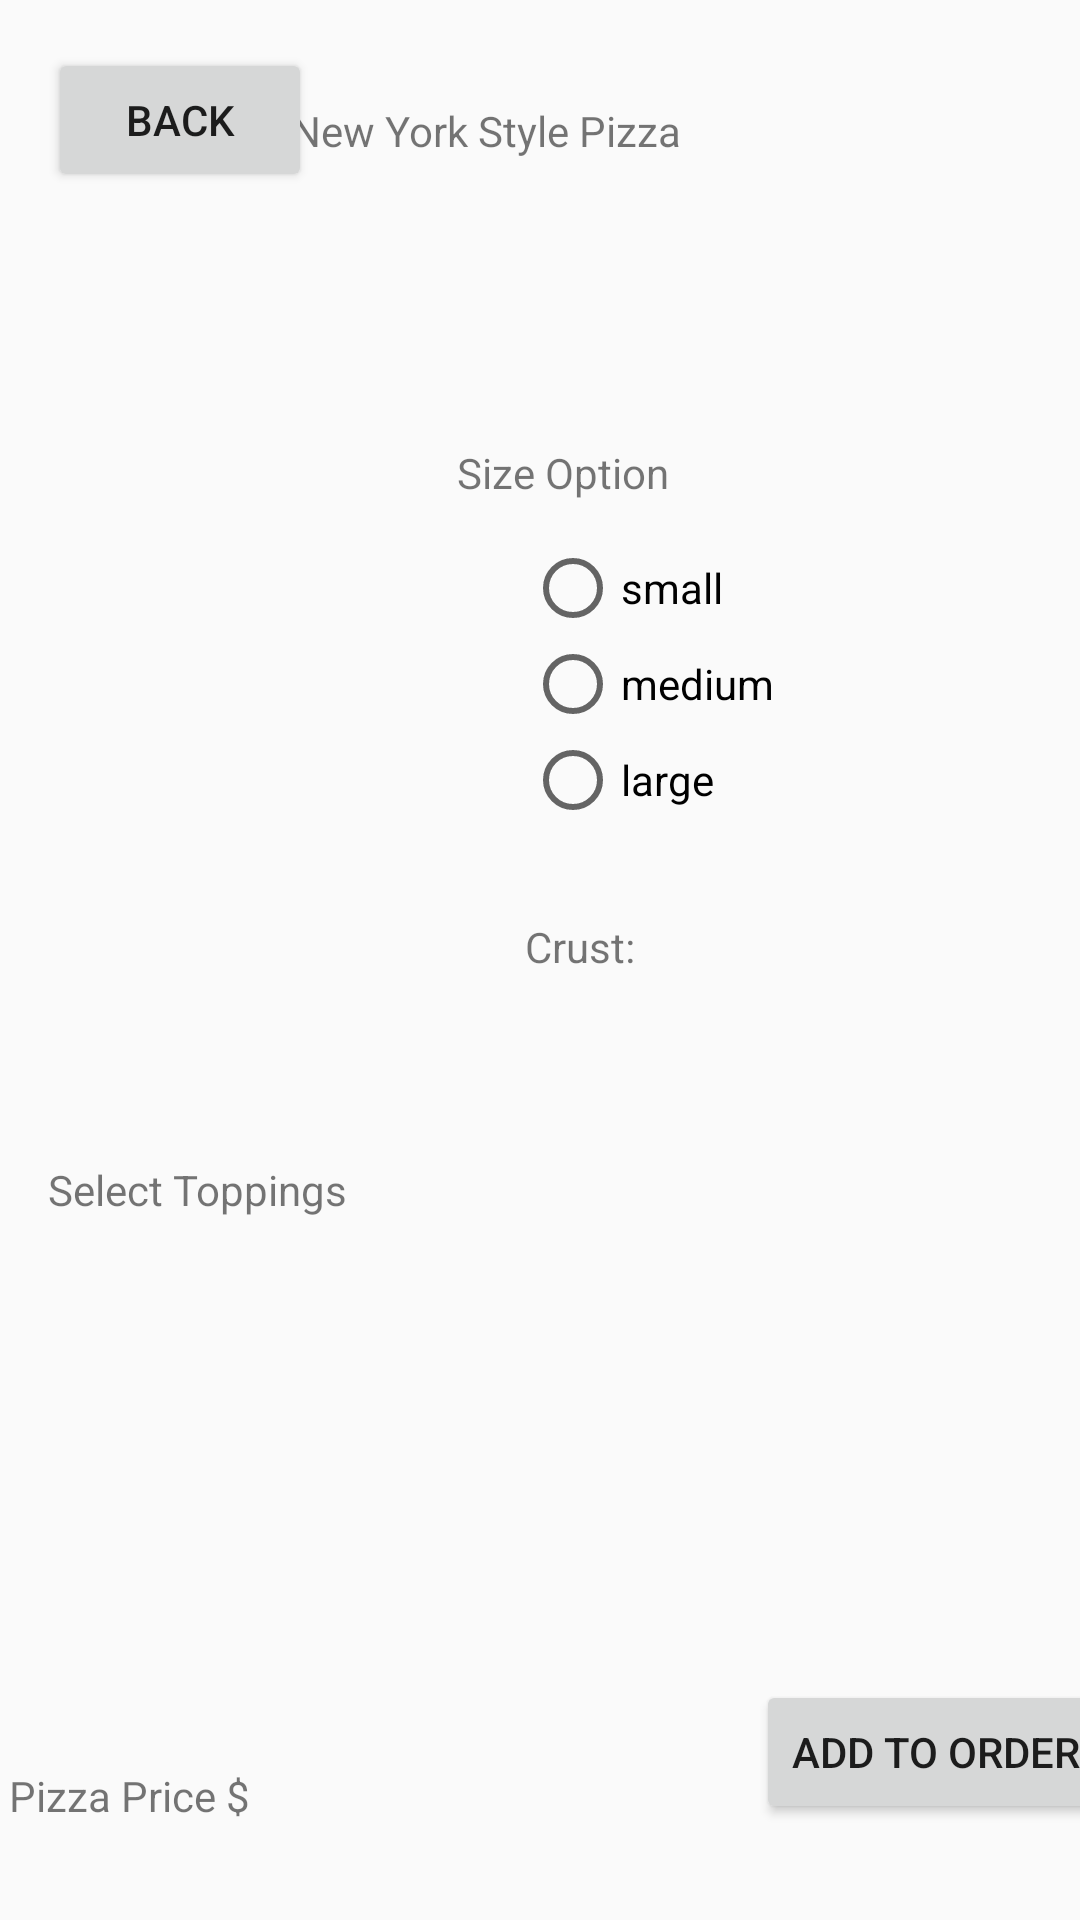

Reconstruct the res/layout file that produces this screen, plus the resources it refers to.
<!-- AndroidManifest.xml: application theme Theme.ProjectFivean -->
<!-- res/layout/activity_new_york_pizza.xml -->
<?xml version="1.0" encoding="utf-8"?>
<androidx.constraintlayout.widget.ConstraintLayout xmlns:android="http://schemas.android.com/apk/res/android"
    xmlns:app="http://schemas.android.com/apk/res-auto"
    xmlns:tools="http://schemas.android.com/tools"
    android:layout_width="match_parent"
    android:layout_height="match_parent"
    tools:context=".NewYorkPizzaActivity">

    <Button
        android:id="@+id/backButton"
        android:layout_width="wrap_content"
        android:layout_height="wrap_content"
        android:layout_marginStart="16dp"
        android:layout_marginTop="16dp"
        android:text="Back"
        app:layout_constraintStart_toStartOf="parent"
        app:layout_constraintTop_toTopOf="parent" />

    <TextView
        android:id="@+id/newYorkTitle"
        android:layout_width="166dp"
        android:layout_height="0dp"
        android:layout_marginTop="18dp"
        android:layout_marginBottom="20dp"
        android:text="New York Style Pizza"
        app:layout_constraintBottom_toTopOf="@+id/sizeDescription"
        app:layout_constraintEnd_toEndOf="parent"
        app:layout_constraintStart_toStartOf="parent"
        app:layout_constraintTop_toTopOf="@+id/backButton" />

    <androidx.recyclerview.widget.RecyclerView
        android:id="@+id/pizzaChoosing"
        android:layout_width="121dp"
        android:layout_height="202dp"
        android:layout_marginStart="16dp"
        android:layout_marginTop="43dp"
        android:layout_marginBottom="50dp"
        app:layout_constraintBottom_toBottomOf="@+id/toppingSelection"
        app:layout_constraintStart_toStartOf="parent"
        app:layout_constraintTop_toBottomOf="@+id/sizeDescription" />

    <RadioGroup
        android:id="@+id/sizeGroup"
        android:layout_width="0dp"
        android:layout_height="97dp"
        android:layout_marginStart="38dp"
        android:layout_marginTop="56dp"
        android:layout_marginEnd="38dp"
        android:layout_marginBottom="53dp"
        app:layout_constraintBottom_toTopOf="@+id/crustDescription"
        app:layout_constraintEnd_toEndOf="parent"
        app:layout_constraintStart_toEndOf="@+id/pizzaChoosing"
        app:layout_constraintTop_toTopOf="@+id/sizeDescription">

        <RadioButton
            android:id="@+id/smallButton"
            android:layout_width="match_parent"
            android:layout_height="wrap_content"
            android:text="@string/small" />

        <RadioButton
            android:id="@+id/mediumButton"
            android:layout_width="match_parent"
            android:layout_height="wrap_content"
            android:text="medium" />

        <RadioButton
            android:id="@+id/largeButton"
            android:layout_width="match_parent"
            android:layout_height="wrap_content"
            android:text="large" />
    </RadioGroup>

    <TextView
        android:id="@+id/sizeDescription"
        android:layout_width="wrap_content"
        android:layout_height="wrap_content"
        android:layout_marginTop="148dp"
        android:layout_marginEnd="40dp"
        android:text="Size Option"
        app:layout_constraintEnd_toEndOf="@+id/newYorkTitle"
        app:layout_constraintTop_toTopOf="parent" />

    <ListView
        android:id="@+id/realToppings"
        android:layout_width="327dp"
        android:layout_height="125dp"
        android:layout_marginStart="20dp"
        android:layout_marginTop="42dp"
        android:layout_marginBottom="51dp"
        app:layout_constraintBottom_toTopOf="@+id/addToCart"
        app:layout_constraintStart_toStartOf="parent"
        app:layout_constraintTop_toTopOf="@+id/toppingSelection" />

    <TextView
        android:id="@+id/toppingSelection"
        android:layout_width="wrap_content"
        android:layout_height="wrap_content"
        android:layout_marginStart="16dp"
        android:layout_marginTop="53dp"
        android:text="Select Toppings"
        app:layout_constraintStart_toStartOf="parent"
        app:layout_constraintTop_toBottomOf="@+id/crustDescription" />

    <TextView
        android:id="@+id/crustDescription"
        android:layout_width="61dp"
        android:layout_height="28dp"
        android:layout_marginStart="38dp"
        android:text="Crust: "
        app:layout_constraintBottom_toBottomOf="parent"
        app:layout_constraintStart_toEndOf="@+id/pizzaChoosing"
        app:layout_constraintTop_toTopOf="parent" />

    <TextView
        android:id="@+id/price"
        android:layout_width="wrap_content"
        android:layout_height="wrap_content"
        android:layout_marginStart="3dp"
        android:layout_marginBottom="32dp"
        android:text="Pizza Price $"
        app:layout_constraintBottom_toBottomOf="parent"
        app:layout_constraintStart_toStartOf="parent" />

    <Button
        android:id="@+id/addToCart"
        android:layout_width="wrap_content"
        android:layout_height="wrap_content"
        android:layout_marginStart="252dp"
        android:layout_marginBottom="32dp"
        android:text="Add To Order Cart"
        app:layout_constraintBottom_toBottomOf="parent"
        app:layout_constraintStart_toStartOf="parent" />

</androidx.constraintlayout.widget.ConstraintLayout>
<!-- resources referenced by this layout -->
<resources>
  <string name="small">small</string>
  <style name="Theme.ProjectFivean" parent="Theme.AppCompat.Light.DarkActionBar">
          
          <item name="colorPrimary">@color/purple_500</item>
          <item name="colorPrimaryDark">@color/purple_700</item>
          <item name="colorAccent">@color/teal_200</item>
          
      </style>
  <!-- not gathered from this repository: default colours our renderer supplied (Android Studio template values) -->
  <color name="purple_500">#FF6200EE</color>
  <color name="purple_700">#FF3700B3</color>
  <color name="teal_200">#FF03DAC5</color>
</resources>
